Run: headless pygame with SDL's dummy video driver; simulated clock (each Clock.tick advances the game by its frame time, no real sleeping); random seed 0; keys injected as events and as key.get_pressed() state; no mouse input.
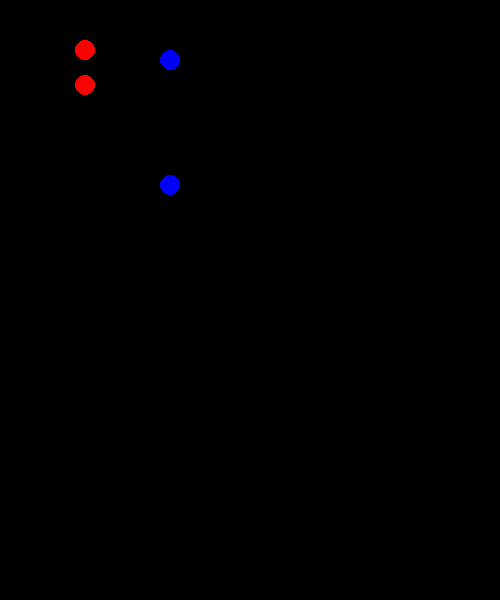
Frame 1 of 4 · flips 1–60 · no input
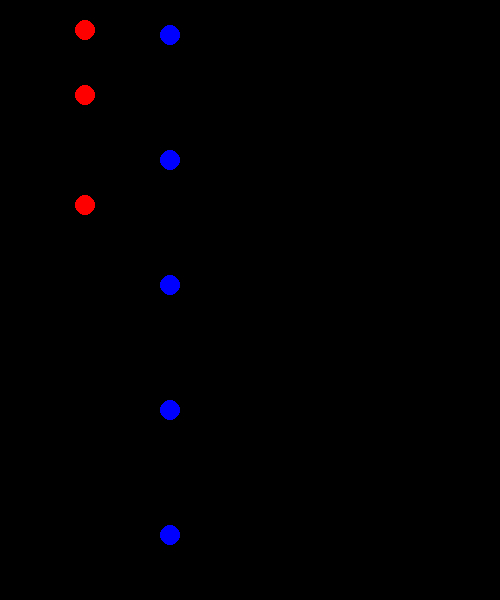
Frame 2 of 4 · flips 61–180 · tapped SPACE, RETURN · held RIGHT (→), D
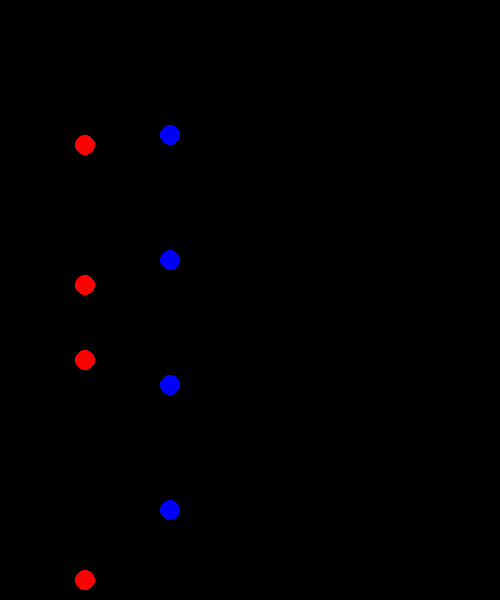
Frame 3 of 4 · flips 181–300 · held DOWN (↓), S
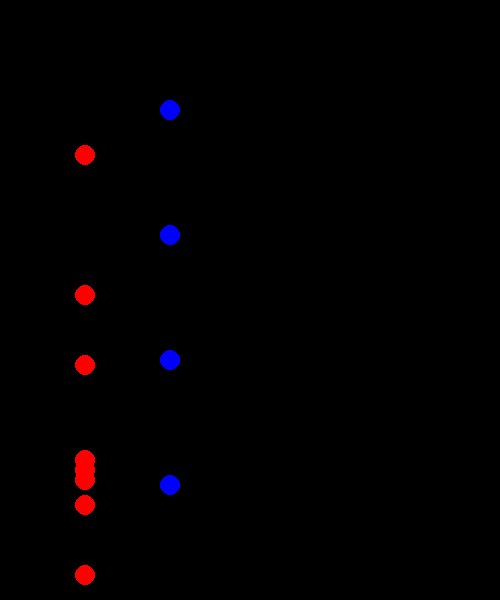
Frame 4 of 4 · flips 301–420 · held LEFT (←), A, UP (↑), W

The pygame program that drew these frames:

# Eksempel på tidsstyring i Pygame
import pygame as pg
from pygame.locals import *
from random import randint

WIDTH, HEIGHT = 500, 600
FPS = 24

# Ordbok som mapper farger til x-verdi
FARGER_TIL_X = {
    "red": 75,
    "blue": 160,
    "green": 245,
    "orange": 330,
    "purple": 415    
}

# Egne hendelser
GRØNNBALL = pg.USEREVENT
ORANGEBALL = pg.USEREVENT + 1
PURPLEBALL = pg.USEREVENT + 2


class Ball(pg.sprite.Sprite):
    def __init__(self, app, color):
        pg.sprite.Sprite.__init__(self)
        self.image = pg.Surface((20, 20), pg.SRCALPHA)
        self.rect = self.image.get_rect()
        pg.draw.circle(self.image, color, (10, 10), 10)
        self.rect.x = FARGER_TIL_X[color]
        self.rect.y = 0
        self.app = app
        self.app.all_sprites.add(self)

    def update(self):
        self.rect.y += 5

        # Fjern ballen fra sprite-gruppen når den går utenfor vinduet
        if self.rect.top > HEIGHT:
            self.kill()

class App:
    def __init__(self):
        pg.init()
        self.clock = pg.time.Clock()
        self.screen = pg.display.set_mode((WIDTH, HEIGHT))
        pg.display.set_caption("Tidsstyrte handlinger")
        self.timer = pg.time.get_ticks()
        self.running = True
        self.all_sprites = pg.sprite.Group()
        
        # ALTERNATIV 3a (Fast tidsintervall)
        # lag en burkerdefinert hendelse hvert 2. sekund
        pg.time.set_timer(GRØNNBALL, 2000)
        
        # ALTERNATIV 3b (Fast tidsintervall, men en annen hendelse)
        # lag en annen burkerdefinert hendelse hvert 0.5. sekund
        pg.time.set_timer(ORANGEBALL, 500)
        
        # ALTERNATIV 4 (Tilfeldig tidsintervall, også en annen hendelse)
        # lag en annen brukerdefinert hendelse ved tilfeldig tispunkt
        # i snitt hvert 1. sekund
        pg.time.set_timer(PURPLEBALL, randint(500, 1500), loops=1)

    def handle_events(self):
        for event in pg.event.get():
            if event.type == pg.QUIT:
                self.running = False
            elif event.type == GRØNNBALL:
                Ball(self, "green")
            elif event.type == ORANGEBALL:
                Ball(self, "orange")
            elif event.type == PURPLEBALL:
                Ball(self, "purple")
                pg.time.set_timer(PURPLEBALL, randint(500, 1500), loops=1)

    def update(self):
        # ALTERNATIV 1 (Tilfeldig tidsintervall)
        # legg til en ny rød ball ved tilfeldig tidspunkt
        # i snitt  hvert sekund
        if randint(0, FPS - 1) == 0:
            Ball(self, "red")

        # ALTERNATIV 2 (Fast tidsintervall)
        # legg til en ny blå ball hvert sekund
        # Husk å sette self.timer = pg.time.get_ticks() i __init__
        if pg.time.get_ticks() - self.timer > 1000:
            self.timer = pg.time.get_ticks()
            Ball(self, "blue")

        # Kun for å sjekke at ballene fjernes fra minnet
        # når de er utenfor vinduet.
        print(len(self.all_sprites))

        self.all_sprites.update()

    def draw(self):
        self.screen.fill("black")
        self.all_sprites.draw(self.screen)
        pg.display.update()

    def run(self):
        while self.running:
            self.handle_events()
            self.update()
            self.draw()
            self.clock.tick(FPS)
        pg.quit()


if __name__ == "__main__":
    app = App()
    app.run()

# Smidig IT-2 © TIP AS, 2024
